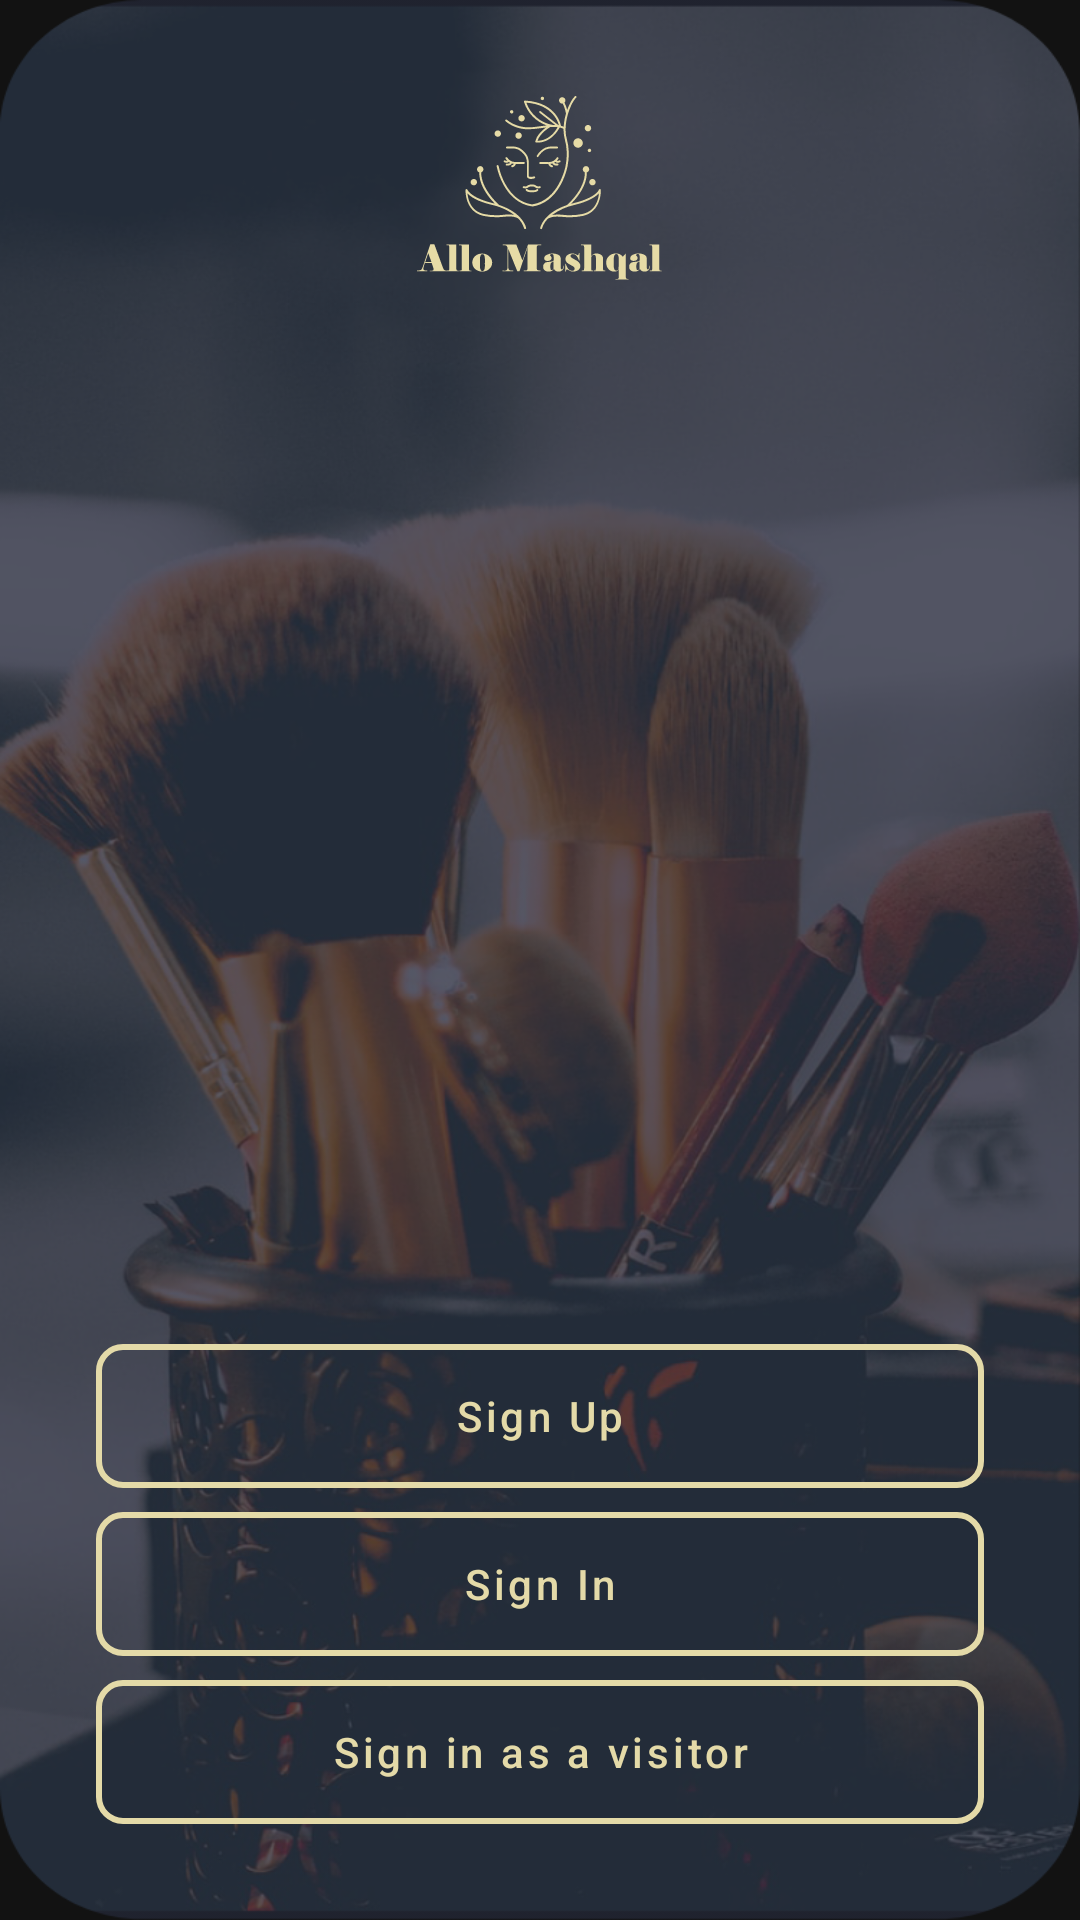

Produce the Android XML layout that renders to this screen, including the resource entries it uses.
<!-- AndroidManifest.xml: application theme Translucent -->
<!-- res/layout/activity_sign_up__sign_in.xml -->
<?xml version="1.0" encoding="utf-8"?>
<RelativeLayout xmlns:android="http://schemas.android.com/apk/res/android"
    xmlns:app="http://schemas.android.com/apk/res-auto"
    xmlns:tools="http://schemas.android.com/tools"
    android:layout_width="match_parent"
    android:layout_height="match_parent"
    android:background="@drawable/main2"
    tools:context=".signupsingin.SignUp_SignIn">



    <ImageView
        android:layout_width="wrap_content"
        android:layout_height="wrap_content"
        android:src="@drawable/union"
        android:layout_marginTop="@dimen/margin_32dp"
        android:layout_centerHorizontal="true">

    </ImageView>

    <LinearLayout
        android:layout_width="match_parent"
        android:layout_height="wrap_content"
        android:layout_alignParentBottom="true"
        android:layout_marginLeft="@dimen/margin_32dp"
        android:layout_marginRight="@dimen/margin_32dp"
        android:layout_marginBottom="@dimen/margin_32dp"
        android:orientation="vertical">


        <com.google.android.material.button.MaterialButton
            android:id="@+id/signup_bt"
            android:layout_width="match_parent"
            android:layout_height="wrap_content"
            android:background="@drawable/roundbt"
            app:backgroundTint="@color/gold"
            android:text="@string/signup"
            android:textColor="@color/gold"
            android:textAllCaps="false"
            android:layout_marginTop="@dimen/margin_8dp">

        </com.google.android.material.button.MaterialButton>

        <com.google.android.material.button.MaterialButton
            android:id="@+id/signin_bt"
            android:layout_width="match_parent"
            android:layout_height="wrap_content"
            android:background="@drawable/roundbt"
            app:backgroundTint="@color/gold"
            android:text="@string/signin"
            android:textColor="@color/gold"
            android:textAllCaps="false"
            android:layout_marginTop="@dimen/margin_8dp">

        </com.google.android.material.button.MaterialButton>

        <com.google.android.material.button.MaterialButton
            android:id="@+id/signinasvisitor_bt"
            android:layout_width="match_parent"
            android:layout_height="wrap_content"
            android:background="@drawable/roundbt"
            app:backgroundTint="@color/gold"
            android:text="@string/signinvistor"
            android:textColor="@color/gold"
            android:textAllCaps="false"
            android:layout_marginTop="@dimen/margin_8dp">

        </com.google.android.material.button.MaterialButton>
    </LinearLayout>
</RelativeLayout>
<!-- resources referenced by this layout -->
<resources>
  <color name="gold">#E4DAA8</color>
  <dimen name="margin_32dp">32dp</dimen>
  <dimen name="margin_8dp">8dp</dimen>
  <!-- drawable main2: png bitmap (drawable-hdpi, 528321 bytes) -->
  <!-- drawable roundbt (drawable) -->
  <?xml version="1.0" encoding="utf-8"?>
  <shape xmlns:android="http://schemas.android.com/apk/res/android"
      android:shape="rectangle">
  
      <solid android:color="@android:color/transparent"></solid>
      <stroke android:color="@color/gold" android:width="2dp" />
      <corners android:bottomRightRadius="8dp"
          android:bottomLeftRadius="8dp"
          android:topRightRadius="8dp"
          android:topLeftRadius="8dp"/>
  
  </shape>
  <!-- drawable union: png bitmap (drawable-hdpi, 5555 bytes) -->
  <string name="signin">Sign In</string>
  <string name="signinvistor">Sign in as a visitor</string>
  <string name="signup">Sign Up</string>
  <style name="Translucent" parent="Theme.MaterialComponents.NoActionBar">
          <item name="windowActionBar">false</item>
          <item name="windowNoTitle">true</item>
          
          
      </style>
</resources>
